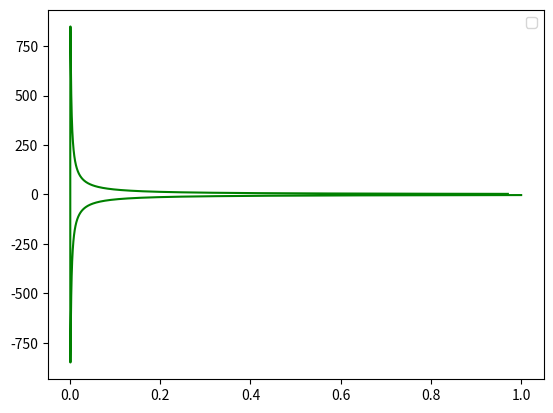

Here is the Python script that generated this plot:
import numpy as np
from scipy.integrate import odeint
import matplotlib.pyplot as plt

x=np.arange(-5, 5, 0.01)




def diff_func(v, x):
  y, z = v
  dydx= y**2 * z
  dzdx = z/x - y * z**2
  return dydx, dzdx



y0 = 1
z0 = -3


v0 = y0, z0


sol = odeint (diff_func, v0, x)

plt.plot(sol[:, 0], sol[:, 1], 'g')
plt.legend()
plt.show()